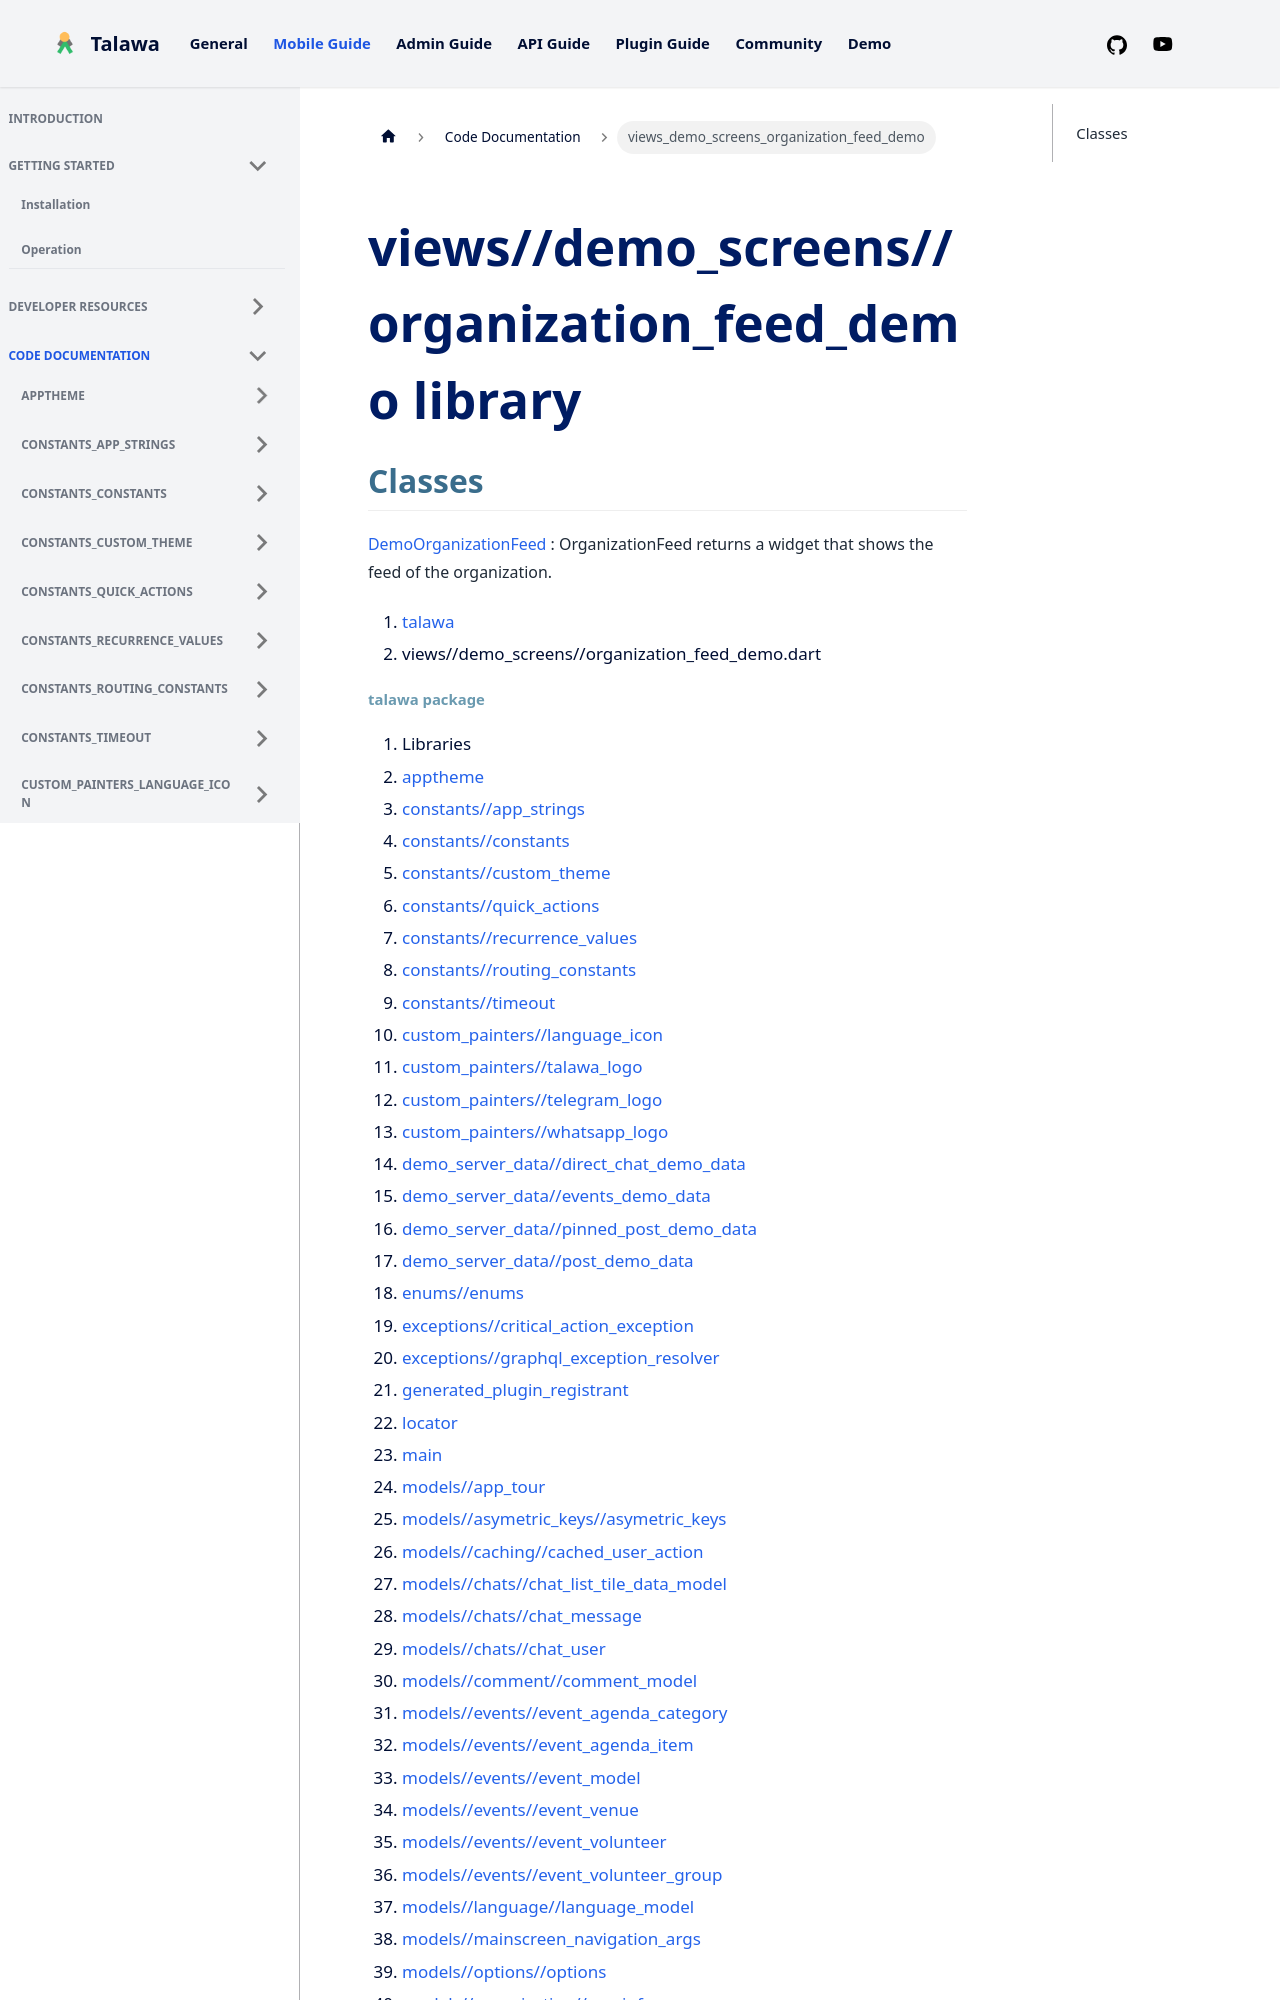

repository: PalisadoesFoundation/talawa · page: docs/auto-docs/views_demo_screens_organization_feed_demo/index.html · generator: docusaurus

---
title: "views_demo_screens_organization_feed_demo"
---


<div>

# views//demo_screens//organization_feed_demo library

</div>


## Classes

[DemoOrganizationFeed](../views_demo_screens_organization_feed_demo/DemoOrganizationFeed-class.md)
:   OrganizationFeed returns a widget that shows the feed of the
    organization.







1.  [talawa](../index.md)
2.  views//demo_screens//organization_feed_demo.dart
